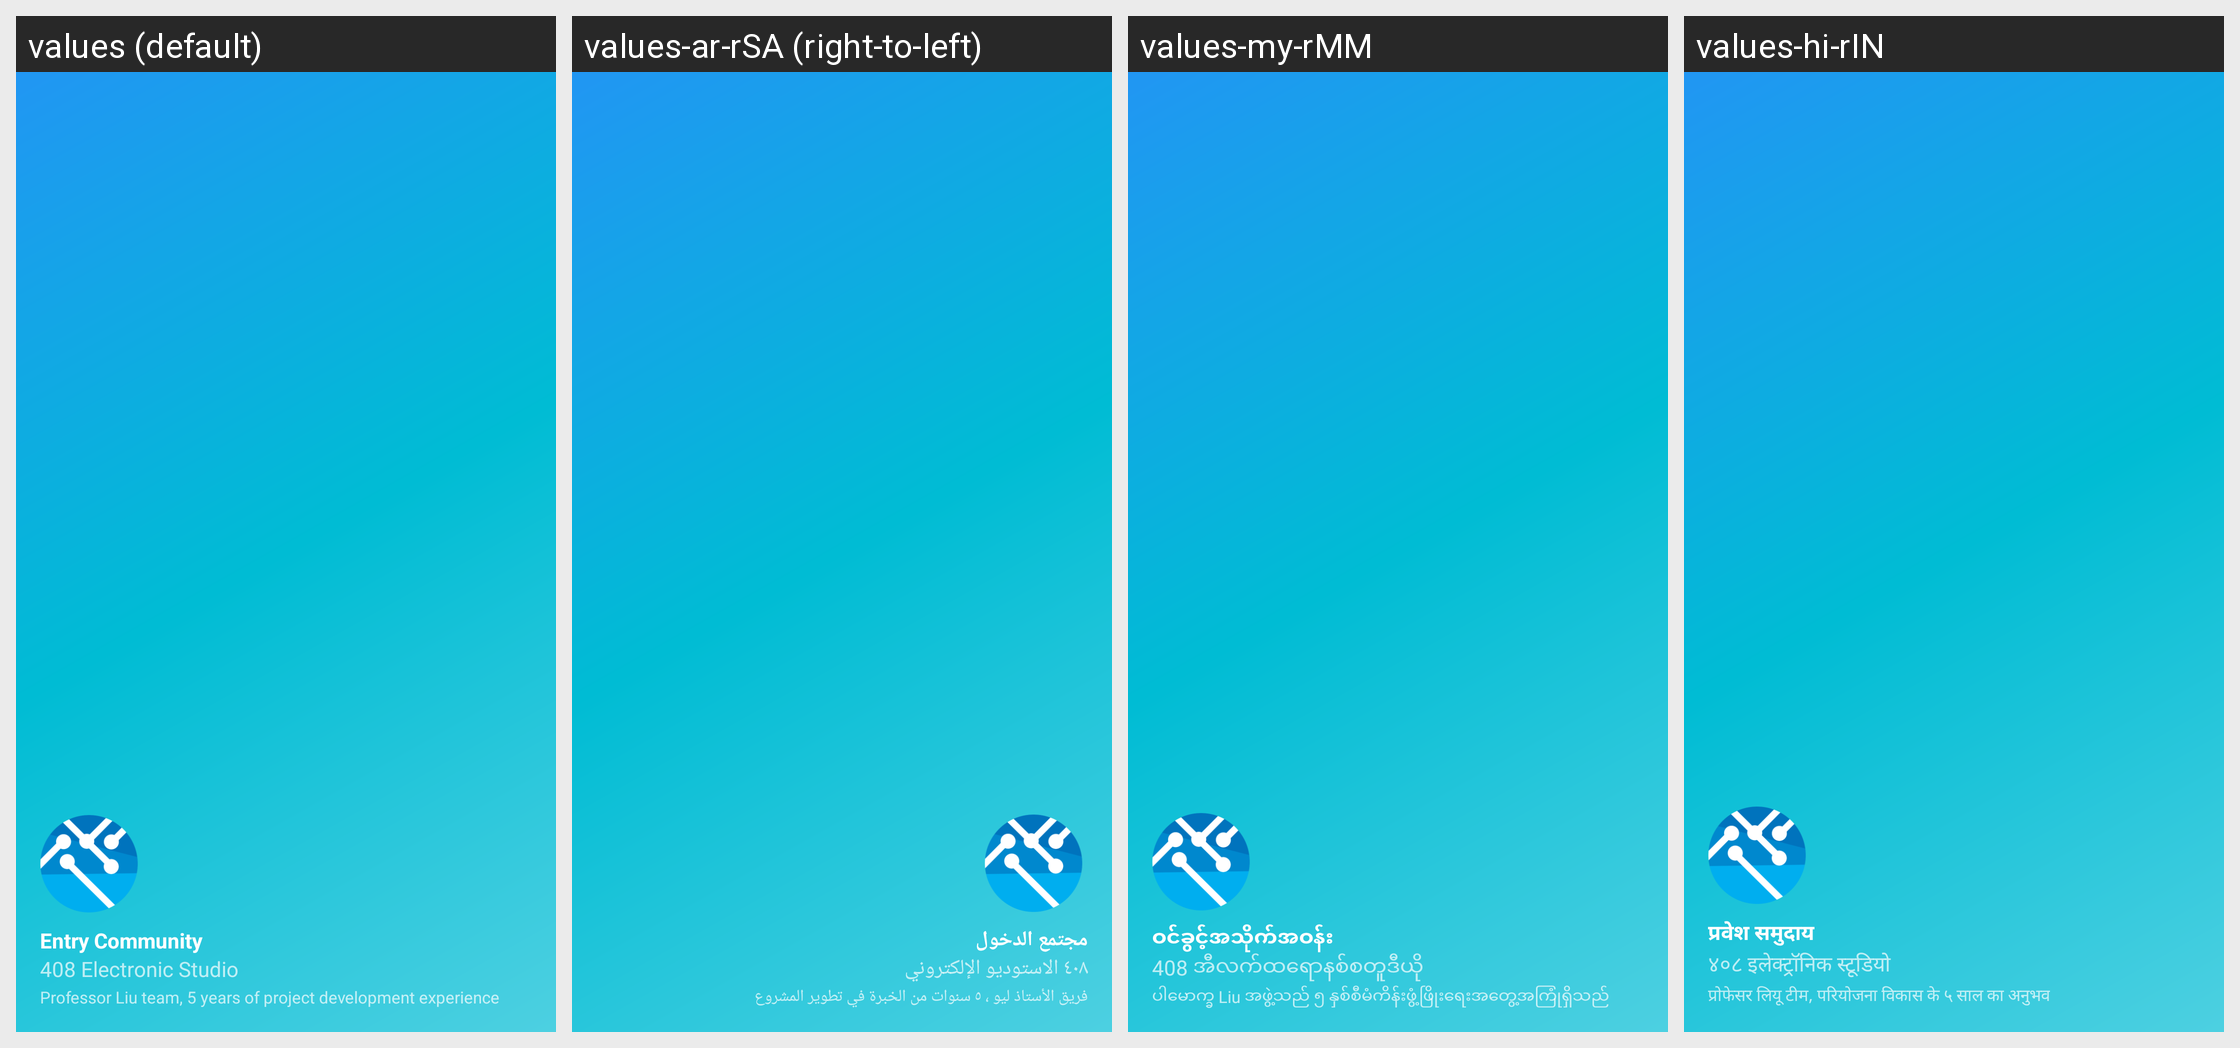

This grid shows one Android layout under several languages. Give, for every string resource on the screen, its name, the default text and each shown locale's text.
Android screen res/layout/nav_header_main.xml rendered under 4 locales, left to right: values (default), values-ar-rSA (right-to-left), values-my-rMM, values-hi-rIN. Device: Nexus 5 (rendered at 1080×1920; each locale shown at half size, 540×960, under a caption strip naming it); theme Theme.Entry.
Other locales in the repository, not shown: values-ja-rJP, values-ko-rKR, values-ru-rRU, values-th-rTH, values-vi-rVN, values-zh-rCN, values-zh-rTW.
Strings drawn on this screen, with the default value and each locale's value (text and hints the layout hard-codes, and strings that could not be matched under every locale, appear in the picture but are not listed):

nav_header_desc
  values: Professor Liu team, 5 years of project development experience
  values-ar-rSA: فريق الأستاذ ليو ، ٥ سنوات من الخبرة في تطوير المشروع
  values-my-rMM: ပါမောက္ခ Liu အဖွဲ့သည် ၅ နှစ်စီမံကိန်းဖွံ့ဖြိုးရေးအတွေ့အကြုံရှိသည်
  values-hi-rIN: प्रोफेसर लियू टीम, परियोजना विकास के ५ साल का अनुभव

nav_header_title
  values: Entry Community
  values-ar-rSA: مجتمع الدخول
  values-my-rMM: ဝင်ခွင့်အသိုက်အဝန်း
  values-hi-rIN: प्रवेश समुदाय

nav_header_subtitle
  values: 408 Electronic Studio
  values-ar-rSA: ٤٠٨ الاستوديو الإلكتروني
  values-my-rMM: 408 အီလက်ထရောနစ်စတူဒီယို
  values-hi-rIN: ४०८ इलेक्ट्रॉनिक स्टूडियो
